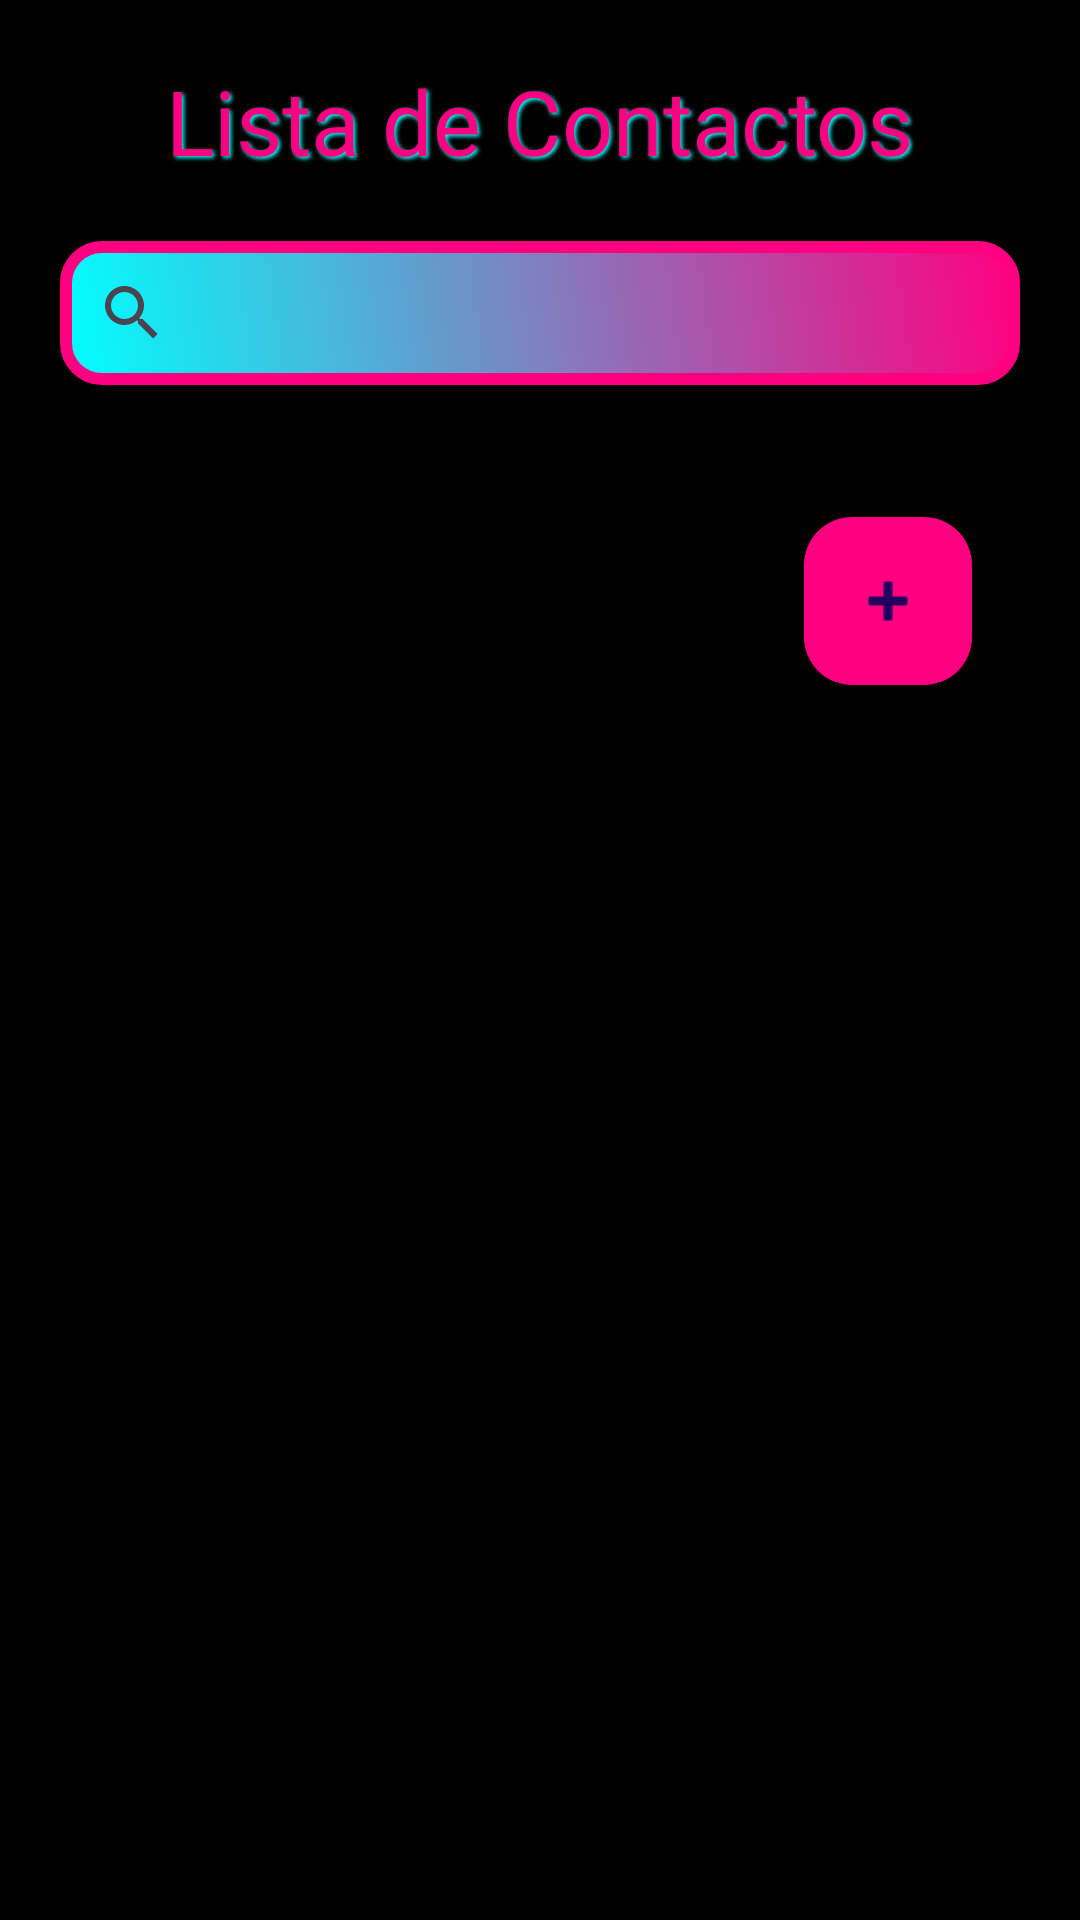

Reconstruct the res/layout file that produces this screen, plus the resources it refers to.
<!-- AndroidManifest.xml: application theme Theme.SynthwaveChat -->
<!-- res/layout/activity_contacts.xml -->
<LinearLayout xmlns:android="http://schemas.android.com/apk/res/android"
    xmlns:tools="http://schemas.android.com/tools"
    android:layout_width="match_parent"
    android:layout_height="match_parent"
    xmlns:app="http://schemas.android.com/apk/res-auto"
    android:orientation="vertical"
    android:background="@color/black"
    android:padding="20dp"
    tools:context=".ContactsActivity">

    
    <TextView
        android:id="@+id/tvTitle"
        android:layout_width="wrap_content"
        android:layout_height="wrap_content"
        android:text="Lista de Contactos"
        android:textSize="30sp"
        android:textColor="@color/neon_pink"
        android:fontFamily="@font/orbitron"
        android:layout_gravity="center_horizontal"
        android:layout_marginBottom="20dp"
        android:shadowDx="2"
        android:shadowDy="2"
        android:shadowRadius="3"
        android:shadowColor="@color/neon_blue"
        android:ellipsize="marquee"
        android:singleLine="true"
        android:focusable="true"
        android:focusableInTouchMode="true" />

    
    <androidx.appcompat.widget.SearchView
        android:id="@+id/searchView"
        android:layout_width="match_parent"
        android:layout_height="wrap_content"
        android:queryHint="Buscar contacto"
        android:layout_marginBottom="20dp"
        android:iconifiedByDefault="false"
        android:fontFamily="@font/orbitron"
        android:background="@drawable/neo_button"
        app:theme="@style/CustomTextAppearance" />

    
    <androidx.recyclerview.widget.RecyclerView
        android:id="@+id/recyclerViewContacts"
        android:layout_width="match_parent"
        android:layout_height="0dp"
        android:layout_marginTop="8dp"
        app:layout_constraintTop_toBottomOf="@id/searchView"
        android:layout_marginBottom="16dp" />

    
    <com.google.android.material.floatingactionbutton.FloatingActionButton
        android:id="@+id/fabAddContact"
        android:layout_width="wrap_content"
        android:layout_height="wrap_content"
        android:src="@android:drawable/ic_input_add"
        android:contentDescription="Agregar contacto"
        android:backgroundTint="@color/neon_pink"
        android:tint="@color/white"
        android:layout_marginBottom="16dp"
        android:layout_gravity="end|bottom"
        android:layout_marginEnd="16dp" />

</LinearLayout>
<!-- resources referenced by this layout -->
<resources>
  <color name="black">#FF000000</color>
  <color name="neon_blue">#00FFFF</color>
  <color name="neon_pink">#FF0080</color>
  <color name="white">#FFFFFFFF</color>
  <!-- drawable neo_button (drawable) -->
  <?xml version="1.0" encoding="utf-8"?>
  <selector xmlns:android="http://schemas.android.com/apk/res/android">
  
      
      <item android:state_pressed="true">
          <shape xmlns:android="http://schemas.android.com/apk/res/android">
              <gradient
                  android:startColor="@color/neon_pink"
                  android:endColor="@color/neon_blue"
                  android:angle="45"/>
              <corners android:radius="12dp"/>
              <stroke android:color="@color/neon_blue" android:width="4dp"/>
          </shape>
      </item>
  
      
      <item>
          <shape xmlns:android="http://schemas.android.com/apk/res/android">
              <gradient
                  android:startColor="@color/neon_blue"
                  android:endColor="@color/neon_pink"
                  android:angle="45"/>
              <corners android:radius="12dp"/>
              <stroke android:color="@color/neon_pink" android:width="4dp"/>
          </shape>
      </item>
  
  </selector>
  <style name="CustomTextAppearance" parent="TextAppearance.AppCompat">
          <item name="fontFamily">@font/orbitron</item>
          <item name="android:textSize">14sp</item>
          <item name="android:textColor">@color/neon_pink</item>
      </style>
  <style name="Theme.SynthwaveChat" parent="Base.Theme.SynthwaveChat" />
  <style name="Base.Theme.SynthwaveChat" parent="Theme.Material3.DayNight.NoActionBar">
          
          
      </style>
</resources>
